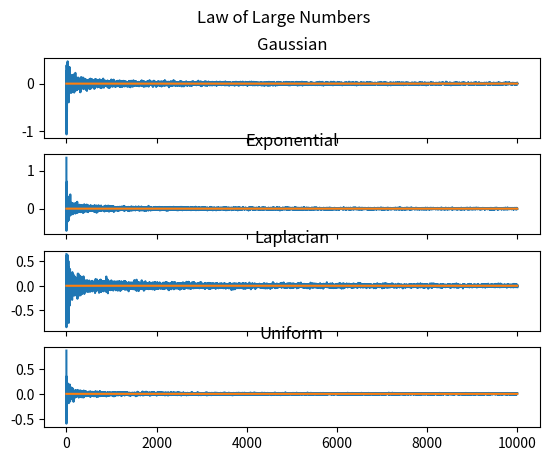

Write Python code to recreate this figure.
import numpy as np 
import matplotlib.pyplot as plt 

def LLN(n,distribution):
	mu = 0
	diff = []
	for i in range(1,n+1):
		if distribution =='Gaussian':
			data = np.random.normal(mu,1.0,i)
			diff.append(np.mean(data)-mu)

		if distribution =='Laplacian':
			data = np.random.laplace(mu,1.0,i)
			diff.append(np.mean(data)-mu)

		if distribution =='Uniform':
			data = np.random.uniform(-1,1,i)
			diff.append(np.mean(data)-mu)

		if distribution == 'Exponential':
			mu = 0.9
			data = np.random.exponential(mu,i)
			diff.append(np.mean(data)-mu) 

	return np.array(diff)


n=10000

data_gaussian = LLN(n,'Gaussian')
data_exponential = LLN(n,'Exponential')
data_laplacian = LLN(n,'Laplacian')
data_uniform = LLN(n,'Uniform')

f,axs = plt.subplots(4,sharex=True)
f.suptitle('Law of Large Numbers')

axs[0].plot(data_gaussian)
axs[0].plot(np.zeros(n))
axs[0].set_title('Gaussian')
axs[1].plot(data_exponential)
axs[1].plot(np.zeros(n))
axs[1].set_title('Exponential')
axs[2].plot(data_laplacian)
axs[2].plot(np.zeros(n))
axs[2].set_title('Laplacian')
axs[3].plot(data_uniform)
axs[3].plot(np.zeros(n))
axs[3].set_title('Uniform')

plt.show()
